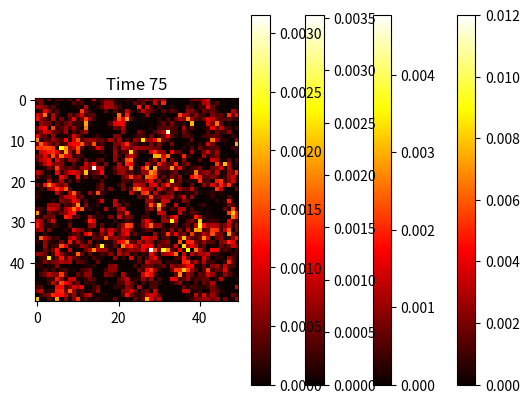

Write the Python code that produced this figure.
import numpy as np
import matplotlib.pyplot as plt
import random

def get_particle_neighbors(x, y, M, N, neigh):
    """ Devuelve los vecinos posibles para una partícula. """
    if neigh == 4:  # Vecindad de 4 (arriba, abajo, izquierda, derecha)
        return [(x+1, y), (x-1, y), (x, y+1), (x, y-1)]
    elif neigh == 8:  # Vecindad de 8 (incluye diagonales)
        return [(x+1, y), (x-1, y), (x, y+1), (x, y-1), 
                (x+1, y+1), (x-1, y-1), (x+1, y-1), (x-1, y+1)]

def particle_diffusion(M, N, T, P, K, Nexp, neigh):
    history = np.zeros((M, N, T))  # Mantener historial de cada repetición
    
    for exp in range(Nexp):
        grid = np.zeros((M, N))  # Grid para una simulación
        particles = [(random.randint(0, M-1), random.randint(0, N-1)) for _ in range(P)]
        
        for t in range(T):
            new_particles = []
            for (x, y) in particles:
                if random.random() < K:
                    neighbors = get_particle_neighbors(x, y, M, N, neigh)
                    move = random.choice(neighbors)
                    x_new = move[0] % M
                    y_new = move[1] % N
                else:
                    x_new, y_new = x, y
                
                new_particles.append((x_new, y_new))
                grid[x_new, y_new] += 1
            
            particles = new_particles
            history[:, :, t] += grid  # Acumular resultados en la historia
    
    return history / Nexp  # Promedio de las simulaciones

def normalize_grid(grid):
    """ Normaliza el grid dividiendo por la suma total de partículas. """
    total = np.sum(grid)
    if total > 0:
        return grid / total
    return grid

def plot_average_diffusion(history, T):
    """ Graficar el promedio espacial en diferentes instantes de tiempo. """
    for t in range(0, T, 25):
        norm_grid = normalize_grid(history[:, :, t])
        plt.imshow(norm_grid, cmap='hot', interpolation='nearest')
        plt.title(f'Time {t}')
        plt.colorbar()
        plt.show()

# Parámetros iniciales
M, N = 50, 50
T = 100
P = 50
K = 0.2
Nexp = 5 # Número de experimentos
neigh = 8  # Vecindad de 8 vecinos

# Simulación de difusión usando partículas con promedio
history = particle_diffusion(M, N, T, P, K, Nexp, neigh)

# Graficar el promedio espacial
plot_average_diffusion(history, T)